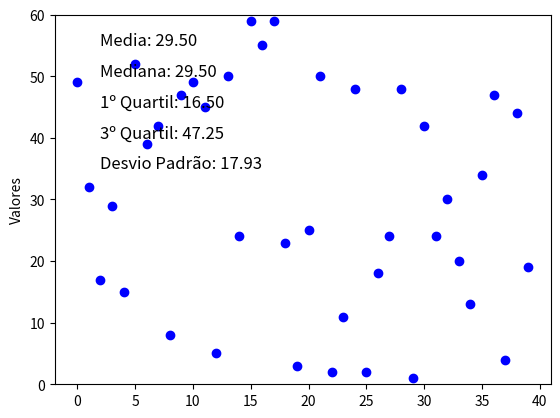

Recreate this plot in Python.
import pandas as pd
import numpy as np
import matplotlib.pyplot as plt

x = np.random.randint(1, 60, 40)
media = np.mean(x)
mediana = np.median(x)
quartis = np.percentile(x, [25, 50, 75])
desvio_padrao = np.std(x)

plt.plot(x, 'bo', label='Valores')
plt.ylim(0, 60)
plt.ylabel('Valores')

plt.text(2, 55, f'Media: {np.median(x):.2f}', fontsize=12)
plt.text(2, 50, f'Mediana: {mediana:.2f}', fontsize=12)
plt.text(2, 45, f'1º Quartil: {quartis[0]:.2f}', fontsize=12)
plt.text(2, 40, f'3º Quartil: {quartis[2]:.2f}', fontsize=12)
plt.text(2, 35, f'Desvio Padrão: {desvio_padrao:.2f}', fontsize=12)

plt.show()
input("Digite enter para fechar")
